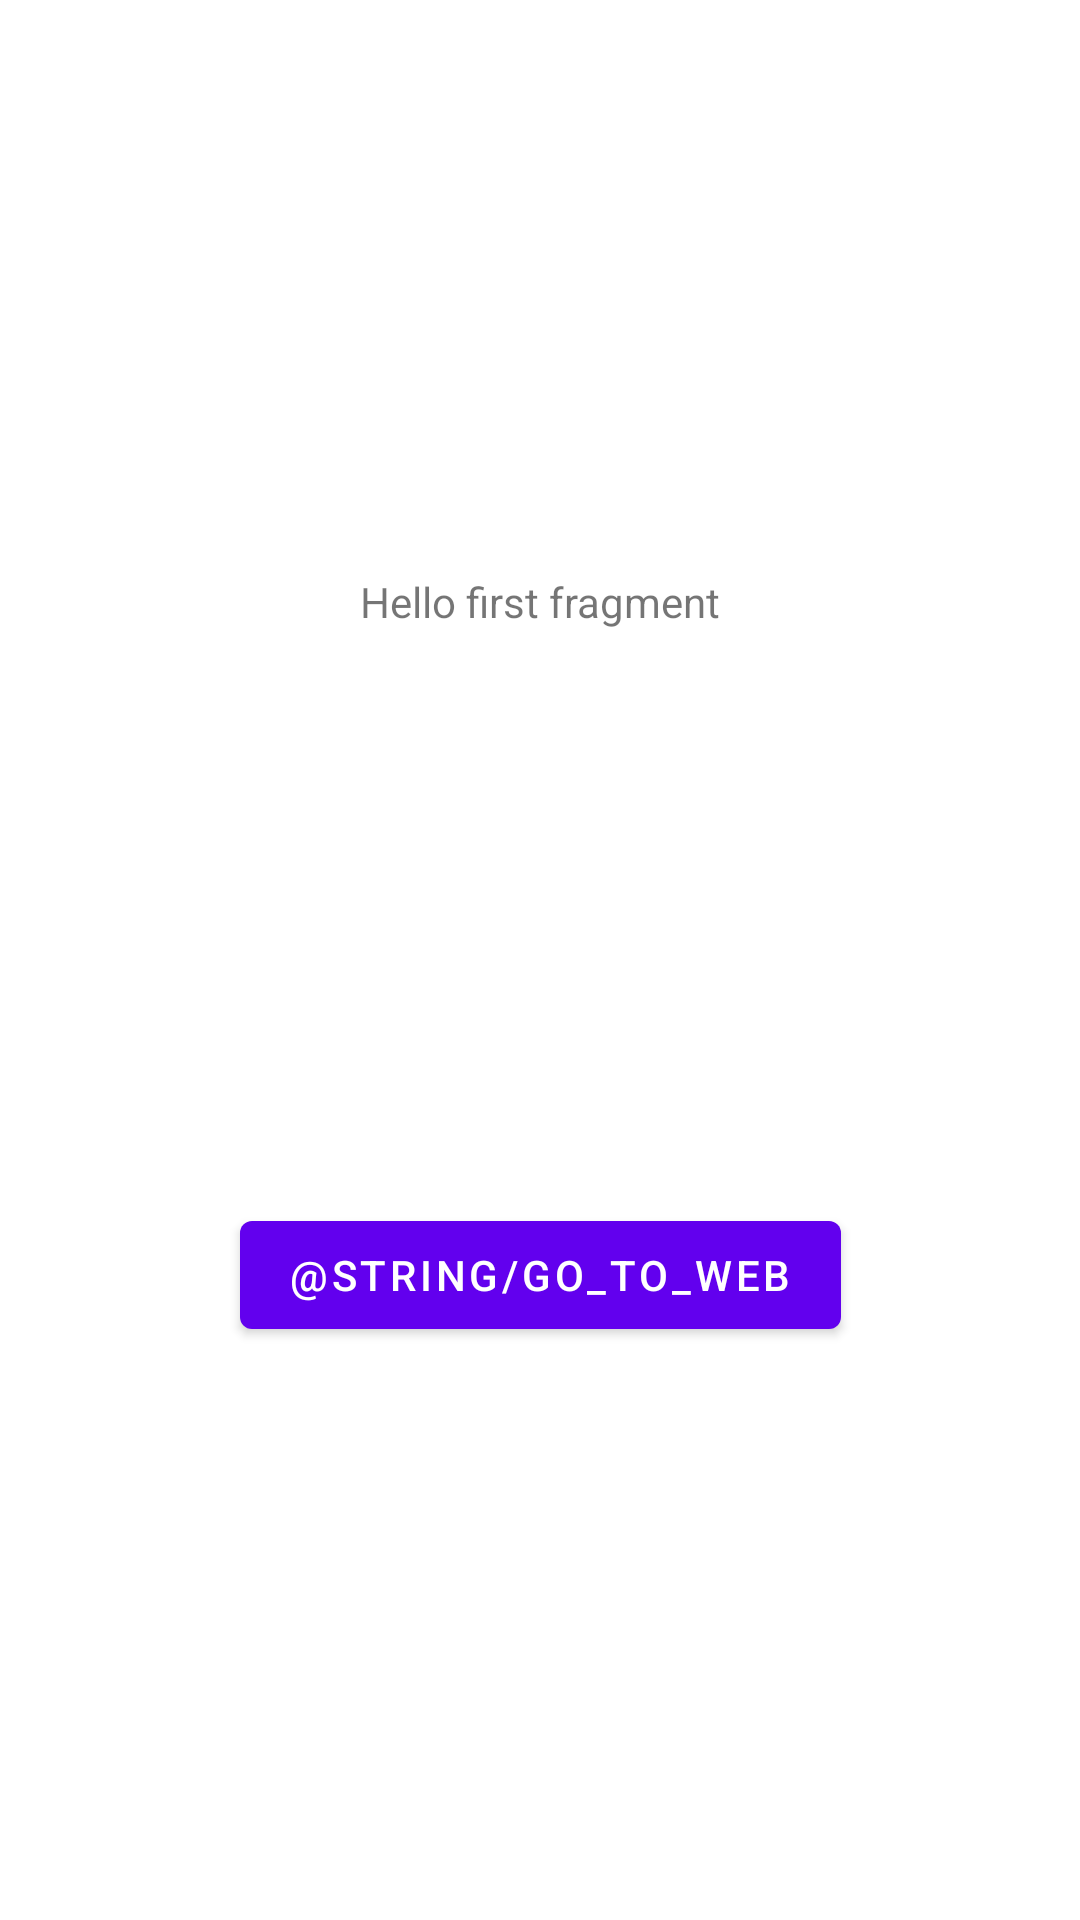

Layout XML and referenced resources for this Android screen:
<!-- AndroidManifest.xml: application theme Theme.homeinstallers -->
<!-- res/layout/fragment_first.xml -->
<?xml version="1.0" encoding="utf-8"?>
<androidx.constraintlayout.widget.ConstraintLayout xmlns:android="http://schemas.android.com/apk/res/android"
    xmlns:app="http://schemas.android.com/apk/res-auto"
    xmlns:tools="http://schemas.android.com/tools"
    android:layout_width="match_parent"
    android:layout_height="match_parent"
    tools:context=".FirstFragment">

    <TextView
        android:id="@+id/textview_first"
        android:layout_width="wrap_content"
        android:layout_height="wrap_content"
        android:text="@string/hello_first_fragment"
        app:layout_constraintBottom_toTopOf="@id/button_first"
        app:layout_constraintEnd_toEndOf="parent"
        app:layout_constraintStart_toStartOf="parent"
        app:layout_constraintTop_toTopOf="parent" />

    <Button
        android:id="@+id/button_first"
        android:layout_width="wrap_content"
        android:layout_height="wrap_content"
        android:text="@string/go_to_web"
        app:layout_constraintBottom_toBottomOf="parent"
        app:layout_constraintEnd_toEndOf="parent"
        app:layout_constraintStart_toStartOf="parent"
        app:layout_constraintTop_toBottomOf="@id/textview_first" />
</androidx.constraintlayout.widget.ConstraintLayout>
<!-- resources referenced by this layout -->
<resources>
  <string name="hello_first_fragment">Hello first fragment</string>
  <style name="Theme.homeinstallers" parent="Theme.MaterialComponents.DayNight.DarkActionBar">
          
          <item name="colorPrimary">@color/purple_500</item>
          <item name="colorPrimaryVariant">@color/purple_700</item>
          <item name="colorOnPrimary">@color/white</item>
          
          <item name="colorSecondary">@color/teal_200</item>
          <item name="colorSecondaryVariant">@color/teal_700</item>
          <item name="colorOnSecondary">@color/black</item>
          
          <item name="android:statusBarColor" tools:targetApi="l">?attr/colorOnSecondary</item>
          
      </style>
  <!-- not gathered from this repository: default colours our renderer supplied (Android Studio template values) -->
  <color name="purple_500">#FF6200EE</color>
  <color name="purple_700">#FF3700B3</color>
  <color name="teal_200">#FF03DAC5</color>
  <color name="teal_700">#FF018786</color>
  <color name="black">#FF000000</color>
  <color name="white">#FFFFFFFF</color>
</resources>
